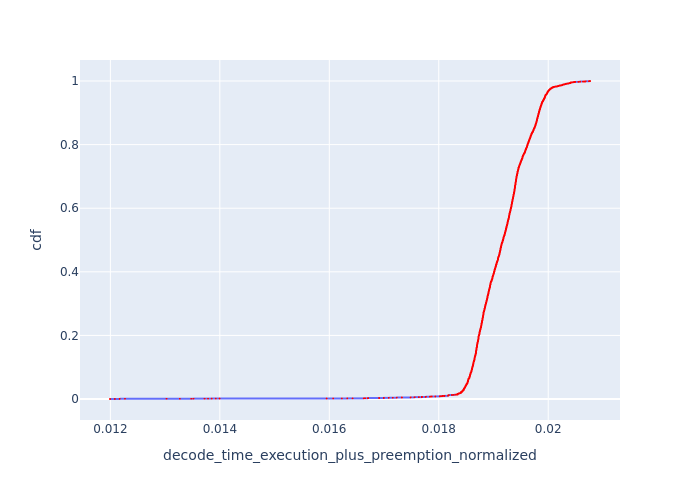

The table this chart was drawn from, first rows:
, Request Id, decode_time_execution_plus_preemption_no…, cdf
12398, 12415, 0.01199, 8.053475074494645e-05
12399, 12416, 0.01199, 0.0001611
12395, 12413, 0.01208, 0.0002416
12396, 12414, 0.01208, 0.0003221
12391, 12409, 0.01217, 0.0004027
12392, 12410, 0.01217, 0.0004832
12393, 12411, 0.01217, 0.0005637
12394, 12412, 0.01217, 0.0006443
12390, 12408, 0.01227, 0.0007248
12416, 12401, 0.01303, 0.0008053
12415, 12375, 0.01327, 0.0008859
12414, 12348, 0.01348, 0.0009664
12413, 12344, 0.01352, 0.001047
12412, 12321, 0.01372, 0.001127
12411, 12313, 0.01378, 0.001208
12409, 12304, 0.01385, 0.001289
12410, 12308, 0.01385, 0.001369
12408, 12302, 0.01393, 0.00145
12407, 12297, 0.01399, 0.00153
12405, 12267, 0.01595, 0.001611
12406, 12271, 0.01595, 0.001691
12404, 12253, 0.01607, 0.001772
12403, 12237, 0.01623, 0.001852
12401, 12226, 0.01633, 0.001933
12402, 12227, 0.01633, 0.002013
12400, 12213, 0.01643, 0.002094
12388, 12406, 0.01663, 0.002174
12389, 12407, 0.01663, 0.002255
12397, 12186, 0.01665, 0.002336
12381, 12398, 0.01671, 0.002416
12382, 12399, 0.01671, 0.002497
12383, 12400, 0.01671, 0.002577
12384, 12402, 0.01671, 0.002658
12385, 12403, 0.01671, 0.002738
12386, 12404, 0.01671, 0.002819
12387, 12405, 0.01671, 0.002899
12377, 12394, 0.01691, 0.00298
12378, 12395, 0.01691, 0.00306
12379, 12396, 0.01691, 0.003141
12380, 12397, 0.01691, 0.003221
12371, 12390, 0.017, 0.003302
12372, 12391, 0.017, 0.003382
12373, 12392, 0.017, 0.003463
12374, 12393, 0.017, 0.003544
12367, 12387, 0.01709, 0.003624
12368, 12388, 0.01709, 0.003705
12369, 12389, 0.01709, 0.003785
12364, 12384, 0.01716, 0.003866
12365, 12385, 0.01716, 0.003946
12366, 12386, 0.01716, 0.004027
12358, 12378, 0.01723, 0.004107
12359, 12379, 0.01723, 0.004188
12360, 12380, 0.01723, 0.004268
12361, 12381, 0.01723, 0.004349
12362, 12382, 0.01723, 0.004429
12363, 12383, 0.01723, 0.00451
12352, 12371, 0.01733, 0.00459
12353, 12372, 0.01733, 0.004671
12354, 12373, 0.01733, 0.004752
12355, 12374, 0.01733, 0.004832
... 12,357 more rows
